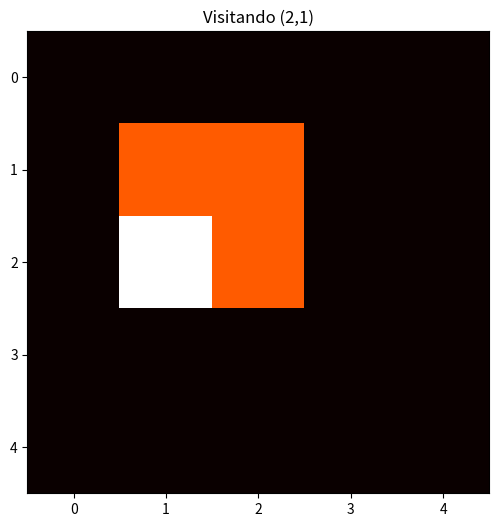

Write the Python code that produced this figure.
import matplotlib.pyplot as plt
import numpy as np
import time

# Definindo a função flood_fill com animação
def flood_fill_anim(img, visitado, r, c, ax, delay=0.5):
    altura, largura = img.shape

    # Marca como visitado e exibe o processo
    visitado[r, c] = True
    img_visita = img.copy()
    img_visita[r, c] = 2  # Marca o pixel visitado com valor 2 (para visualização)

    # Exibe o gráfico
    ax.clear()
    ax.imshow(img_visita, cmap='hot', interpolation='nearest')
    ax.set_title(f"Visitando ({r},{c})")
    plt.draw()
    plt.pause(delay)

    # Vizinhanca (8 conexões)
    vizinhos = [(0, 1), (0, -1), (1, 0), (-1, 0),
                (1, 1), (1, -1), (-1, 1), (-1, -1)]

    for dr, dc in vizinhos:
        nr, nc = r + dr, c + dc
        if 0 <= nr < altura and 0 <= nc < largura:
            if img[nr, nc] == 1 and not visitado[nr, nc]:
                flood_fill_anim(img, visitado, nr, nc, ax, delay)

# Criando a imagem binária (5x5)
img = np.array([
    [0, 0, 0, 0, 0],
    [0, 1, 1, 0, 0],
    [0, 1, 1, 0, 0],
    [0, 0, 0, 0, 0],
    [0, 0, 0, 0, 0]
])

# Inicializando a matriz de visitados
visitado = np.zeros_like(img, dtype=bool)

# Preparando a plotagem
fig, ax = plt.subplots(figsize=(6, 6))
ax.imshow(img, cmap='hot', interpolation='nearest')
plt.title("Flood Fill Recursivo")
plt.show()

# Iniciando a animação
plt.pause(1)  # Aguarda o tempo para inicializar a janela
flood_fill_anim(img, visitado, 1, 1, ax, delay=0.7)  # Começa no (1, 1)

# Finaliza a animação
plt.show()
